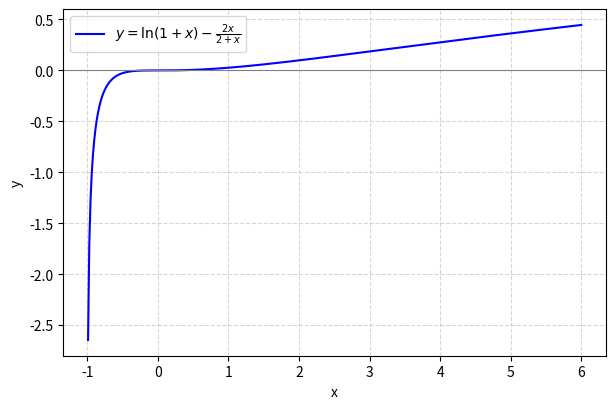

Here is the Python script that generated this plot: (Note: this script raises an exception after producing the figure.)
#Code by EE26BTECH11205
#CBSE 2012 Mathematics (65/2/1)
#Q18: y = log(1+x) - 2x/(2+x) is increasing on x > -1
import numpy as np, sympy as sp
import matplotlib.pyplot as plt
x = sp.symbols('x', positive=True)
y = sp.log(1 + x) - 2*x/(2 + x)
print("y' =", sp.factor(sp.simplify(sp.diff(y, x))))
X = sp.symbols('X', real=True)
dy = sp.diff(sp.log(1 + X) - 2*X/(2 + X), X)
xs = np.linspace(-0.95, 6, 2000)
print("min of y' on grid:", np.min(sp.lambdify(X, dy, 'numpy')(xs)))
fig, ax = plt.subplots(figsize=(7, 4.5))
xp = np.linspace(-0.99, 6, 400)
ax.plot(xp, np.log(1 + xp) - 2*xp/(2 + xp), 'b-', label=r'$y=\ln(1+x)-\frac{2x}{2+x}$')
ax.axhline(0, color='gray', lw=0.8); ax.grid(True, ls='--', alpha=0.5)
ax.set_xlabel('x'); ax.set_ylabel('y'); ax.legend()
plt.savefig('../figs/Q18.pdf', dpi=150)
#plt.show()
